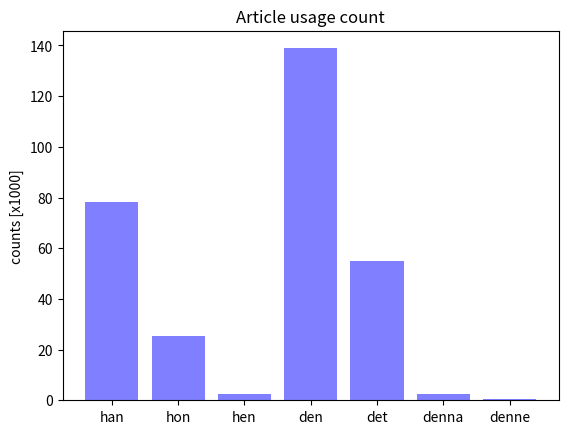

Recreate this plot in Python.
import json
import matplotlib.pyplot as plt


data = {"han": 78365, "hon": 25529, "hen": 2352, "den": 138894, "det": 54994, "denna": 2350, "denne": 601}

data = json.dumps(data)
data = json.loads(data)

for item in data:
    plt.bar(item, data[item]/1000,alpha=0.5, color='blue')

plt.ylabel('counts [x1000]')
plt.title('Article usage count')
plt.show()
